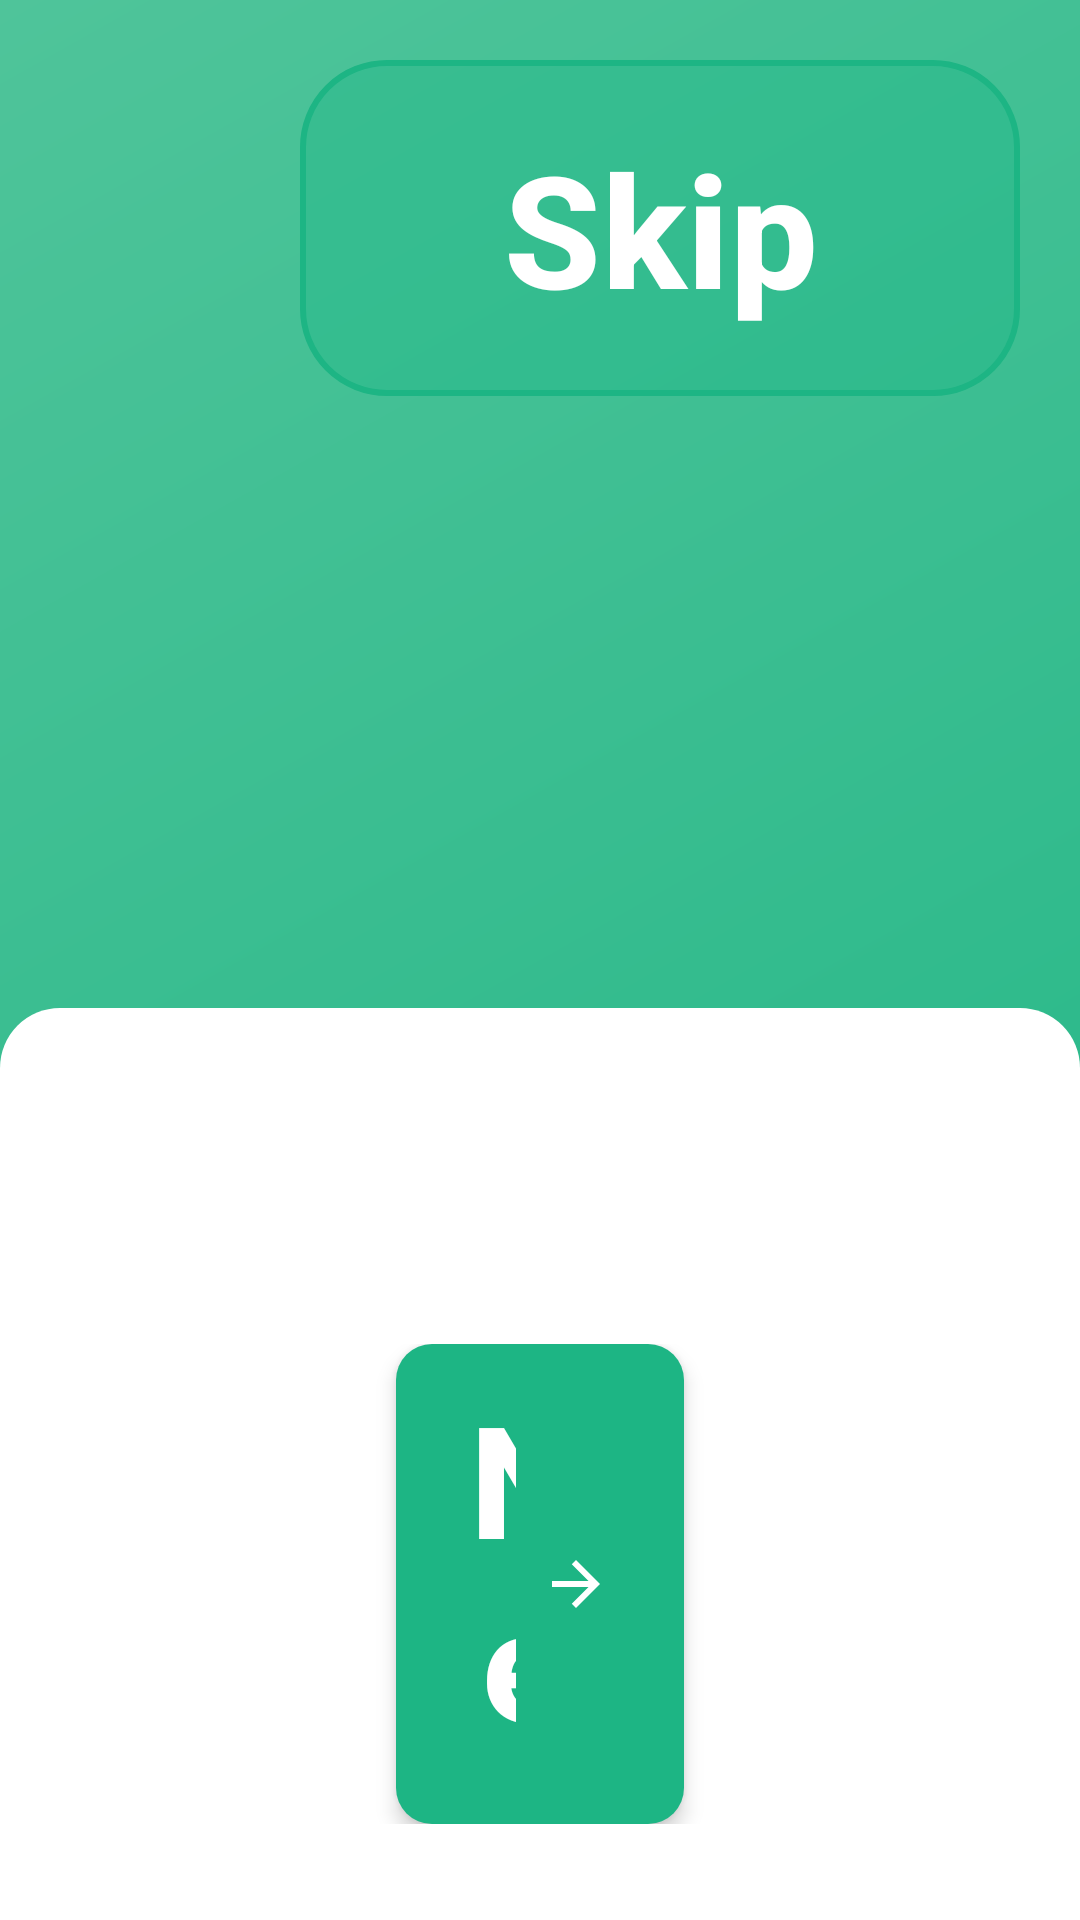

Android layout source for this screen:
<!-- AndroidManifest.xml: activity theme Theme.ZimpudoKiosk.Fullscreen -->
<!-- res/layout/activity_onboarding.xml -->
<?xml version="1.0" encoding="utf-8"?>
<LinearLayout xmlns:android="http://schemas.android.com/apk/res/android"
    xmlns:app="http://schemas.android.com/apk/res-auto"
    android:layout_width="match_parent"
    android:layout_height="match_parent"
    android:background="@drawable/bg_gradient_primary"
    android:orientation="vertical">

    
    <FrameLayout
        android:layout_width="match_parent"
        android:layout_height="wrap_content"
        android:padding="@dimen/spacing_md">

        <Button
            android:id="@+id/btnSkip"
            style="@style/Button.Secondary"
            android:layout_width="240dp"
            android:layout_height="112dp"
            android:layout_gravity="end"
            android:text="@string/skip"
            android:textColor="@color/text_white"
            android:textSize="52sp"
            android:textStyle="bold"
            android:background="@drawable/bg_skip_button"
            android:elevation="4dp"
            android:drawableStart="@drawable/ic_arrow_forward"
            android:drawablePadding="@dimen/spacing_md"
            android:paddingHorizontal="@dimen/spacing_lg" />
    </FrameLayout>

    
    <androidx.viewpager2.widget.ViewPager2
        android:id="@+id/viewPager"
        android:layout_width="match_parent"
        android:layout_height="0dp"
        android:layout_weight="1" />

    
    <LinearLayout
        android:layout_width="match_parent"
        android:layout_height="wrap_content"
        android:orientation="vertical"
        android:padding="@dimen/spacing_lg"
        android:background="@drawable/bg_white_rounded_top">

        
        <com.google.android.material.tabs.TabLayout
            android:id="@+id/tabLayout"
            android:layout_width="wrap_content"
            android:layout_height="wrap_content"
            android:layout_gravity="center"
            android:layout_marginBottom="@dimen/spacing_lg"
            app:tabBackground="@drawable/tab_selector"
            app:tabGravity="center"
            app:tabIndicatorHeight="0dp"
            app:tabMaxWidth="12dp"
            app:tabMinWidth="12dp" />

        
        <FrameLayout
            android:layout_width="match_parent"
            android:layout_height="wrap_content">

            <Button
                android:id="@+id/btnNext"
                style="@style/Button.Primary"
                android:layout_width="match_parent"
                android:layout_height="160dp"
                android:layout_gravity="center"
                android:layout_marginStart="100dp"
                android:layout_marginEnd="100dp"
                android:text="@string/next"
                android:textSize="52sp"
                android:drawableEnd="@drawable/ic_arrow_forward"
                android:drawablePadding="@dimen/spacing_md" />

            <Button
                android:id="@+id/btnGetStarted"
                style="@style/Button.Primary"
                android:layout_width="match_parent"
                android:layout_height="160dp"
                android:layout_gravity="center"
                android:layout_marginStart="100dp"
                android:layout_marginEnd="100dp"
                android:text="@string/get_started"
                android:textSize="52sp"
                android:visibility="gone"
                android:drawableEnd="@drawable/ic_arrow_forward"
                android:drawablePadding="@dimen/spacing_md" />
        </FrameLayout>

    </LinearLayout>

</LinearLayout>
<!-- resources referenced by this layout -->
<resources>
  <color name="text_white">#FFFFFF</color>
  <dimen name="spacing_lg">32dp</dimen>
  <dimen name="spacing_md">20dp</dimen>
  <!-- drawable bg_gradient_primary (drawable) -->
  <?xml version="1.0" encoding="utf-8"?>
  <shape xmlns:android="http://schemas.android.com/apk/res/android">
      <gradient
          android:angle="135"
          android:startColor="@color/background_gradient_start"
          android:endColor="@color/background_gradient_end"
          android:type="linear" />
  </shape>
  <!-- drawable bg_white_rounded_top (drawable) -->
  <?xml version="1.0" encoding="utf-8"?>
  <shape xmlns:android="http://schemas.android.com/apk/res/android"
      android:shape="rectangle">
      <solid android:color="@color/white" />
      <corners
          android:topLeftRadius="@dimen/corner_radius_xl"
          android:topRightRadius="@dimen/corner_radius_xl" />
  </shape>
  <!-- drawable ic_arrow_forward (drawable) -->
  <?xml version="1.0" encoding="utf-8"?>
  <vector xmlns:android="http://schemas.android.com/apk/res/android"
      android:width="24dp"
      android:height="24dp"
      android:viewportWidth="24"
      android:viewportHeight="24">
      <path
          android:fillColor="@color/white"
          android:pathData="M12,4l-1.41,1.41L16.17,11H4v2h12.17l-5.58,5.59L12,20l8,-8z" />
  </vector>
  <string name="get_started">Get Started</string>
  <string name="next">Next</string>
  <string name="skip">Skip</string>
  <style name="Button.Primary">
          <item name="android:layout_width">match_parent</item>
          <item name="android:layout_height">@dimen/button_height</item>
          <item name="android:background">@drawable/bg_button_primary</item>
          <item name="android:textColor">@color/text_white</item>
          <item name="android:textSize">22sp</item>
          <item name="android:textStyle">bold</item>
          <item name="android:textAllCaps">false</item>
          <item name="android:elevation">4dp</item>
          <item name="android:stateListAnimator">@null</item>
      </style>
  <style name="Button.Secondary">
          <item name="android:layout_width">match_parent</item>
          <item name="android:layout_height">@dimen/button_height</item>
          <item name="android:background">@drawable/bg_button_secondary</item>
          <item name="android:textColor">@color/zimpudo_primary</item>
          <item name="android:textSize">22sp</item>
          <item name="android:textStyle">bold</item>
          <item name="android:textAllCaps">false</item>
          <item name="android:stateListAnimator">@null</item>
      </style>
  <color name="background_gradient_start">#1DB584</color>
  <color name="background_gradient_end">#4FC49A</color>
  <color name="white">#FFFFFF</color>
  <dimen name="corner_radius_xl">20dp</dimen>
  <dimen name="onboarding_indicator_size">12dp</dimen>
  <dimen name="button_height">160dp</dimen>
  <color name="zimpudo_primary">#1DB584</color>
  <style name="Base.Theme.PudoKiosk" parent="Theme.Material3.DayNight.NoActionBar">
          
          <item name="colorPrimary">@color/zimpudo_primary</item>
          <item name="colorPrimaryVariant">@color/zimpudo_primary_dark</item>
          <item name="colorOnPrimary">@color/white</item>
      </style>
  <color name="button_primary_pressed">#16A073</color>
  <dimen name="corner_radius_md">12dp</dimen>
  <color name="button_primary">#1DB584</color>
  <color name="gray_light">#F8F9FA</color>
  <dimen name="corner_radius_lg">16dp</dimen>
  <color name="button_secondary">#FFFFFF</color>
  <color name="zimpudo_primary_dark">#16A073</color>
</resources>
